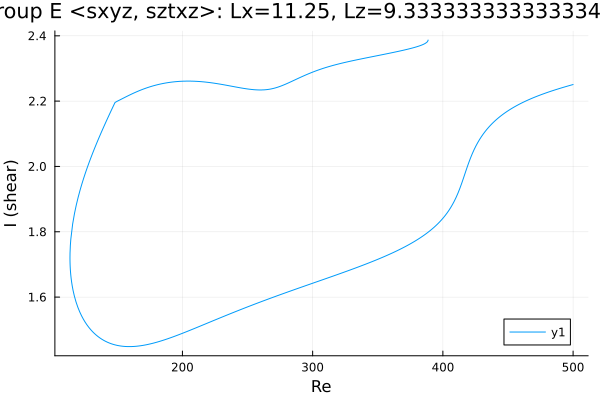

Data behind this chart, as committed beside it:
Re, shear
500.0, 2.251
498.8, 2.249
498.3, 2.249
496.9, 2.247
495.4, 2.246
494.7, 2.245
493.3, 2.243
491.9, 2.242
490.5, 2.24
489.1, 2.238
488.5, 2.237
487.1, 2.236
485.6, 2.234
484.2, 2.232
482.8, 2.23
481.4, 2.228
480, 2.226
478.6, 2.224
477.2, 2.222
475.7, 2.22
474.3, 2.218
472.9, 2.216
471.5, 2.214
470.1, 2.211
468.7, 2.209
467.3, 2.207
465.8, 2.204
464.4, 2.202
463, 2.199
461.6, 2.196
460.2, 2.194
458.8, 2.191
457.4, 2.188
455.9, 2.185
454.5, 2.181
453.1, 2.178
451.7, 2.175
450.3, 2.171
448.9, 2.167
447.5, 2.163
446, 2.159
444.6, 2.155
443.8, 2.152
442.3, 2.148
440.9, 2.143
439.5, 2.138
438.1, 2.132
436.7, 2.127
435.3, 2.121
433.9, 2.114
432.4, 2.107
431, 2.1
429.6, 2.091
428.2, 2.083
426.8, 2.073
425.4, 2.063
424, 2.051
422.5, 2.039
421.1, 2.025
419.7, 2.01
... 486 more rows
